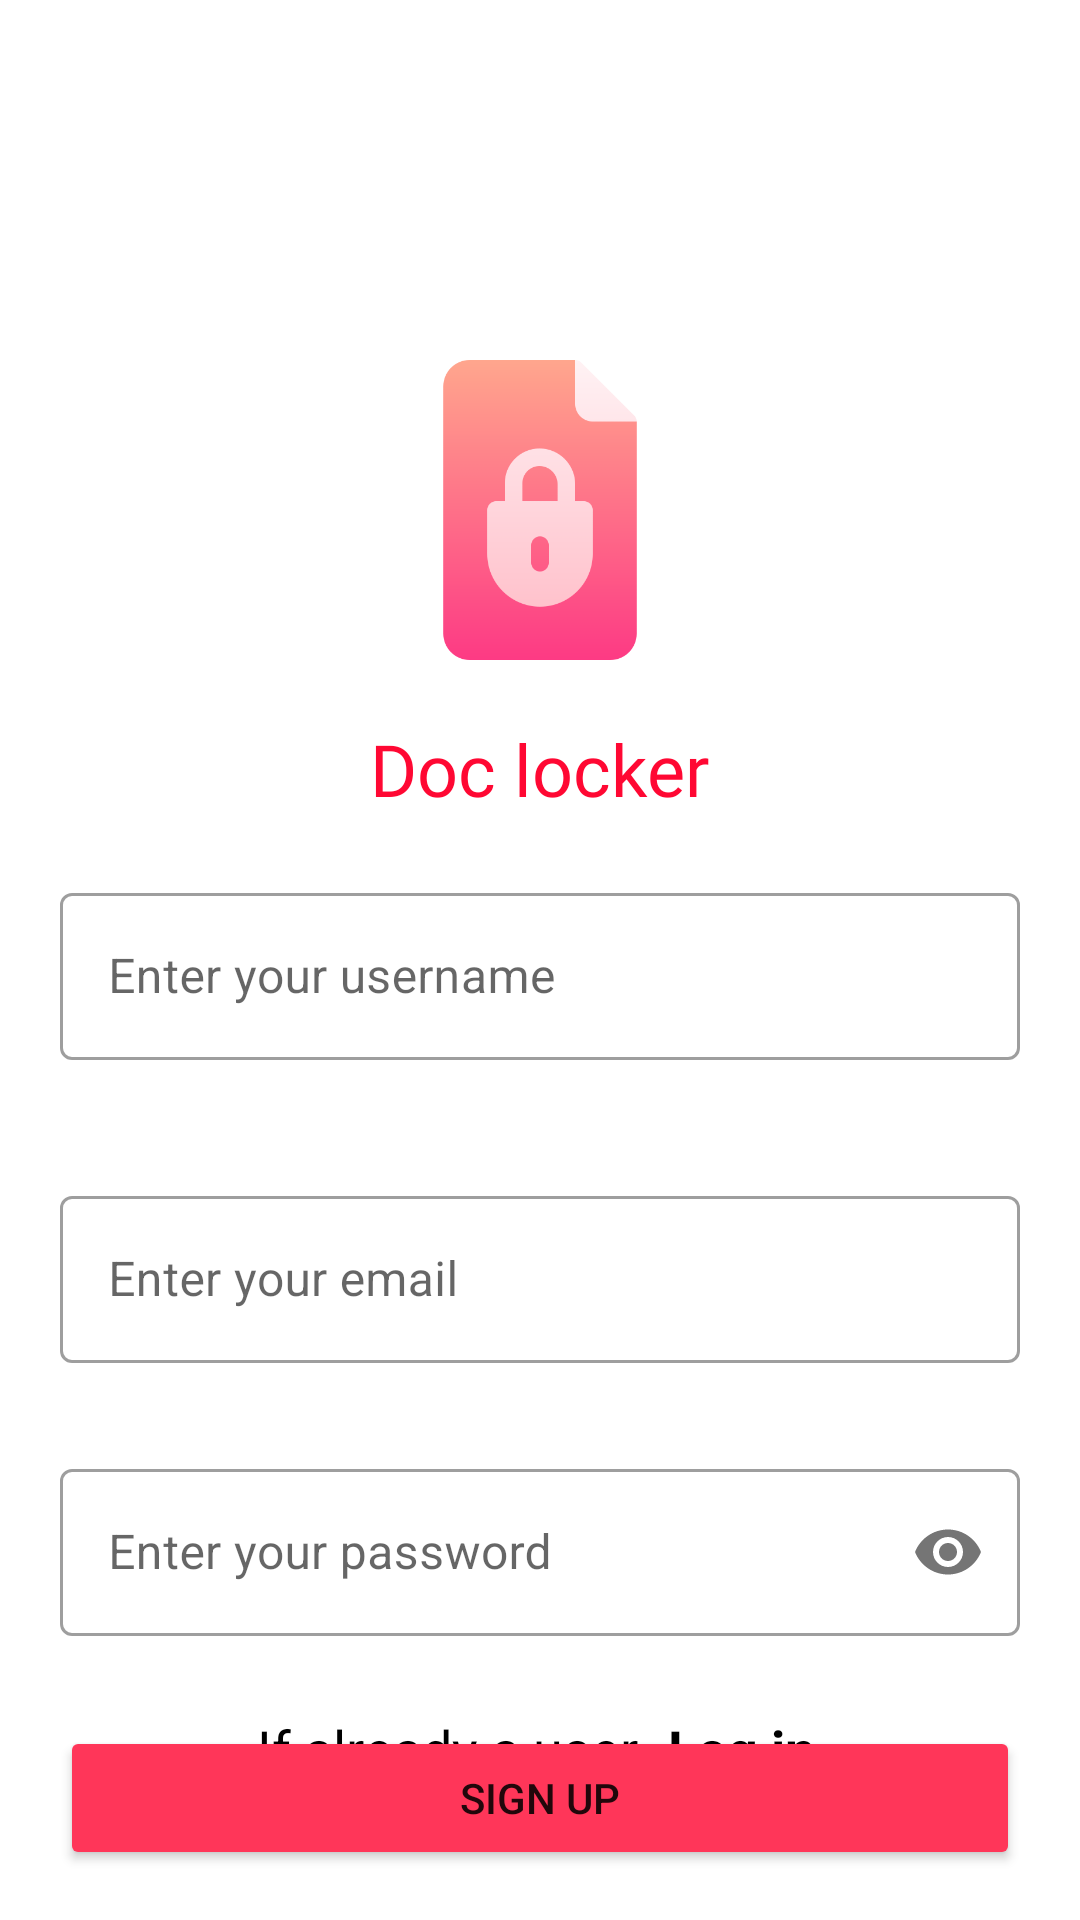

Layout XML and referenced resources for this Android screen:
<!-- AndroidManifest.xml: application theme Theme.DocLocker -->
<!-- res/layout/activity_register.xml -->
<?xml version="1.0" encoding="utf-8"?>
<androidx.constraintlayout.widget.ConstraintLayout xmlns:android="http://schemas.android.com/apk/res/android"
    xmlns:app="http://schemas.android.com/apk/res-auto"
    xmlns:tools="http://schemas.android.com/tools"
    android:layout_width="match_parent"
    android:layout_height="match_parent"
    tools:context=".RegisterActivity">
    <ImageView
        android:id="@+id/logo"
        android:layout_width="100dp"
        android:layout_height="100dp"
        android:src="@drawable/file"
        app:layout_constraintBottom_toTopOf="@id/tv3"
        app:layout_constraintEnd_toEndOf="parent"
        app:layout_constraintStart_toStartOf="parent"
        app:layout_constraintTop_toTopOf="parent"
        android:layout_marginTop="120dp"/>


    <TextView
        android:id="@+id/tv3"
        android:layout_width="wrap_content"
        android:layout_height="wrap_content"
        app:layout_constraintStart_toStartOf="parent"
        app:layout_constraintTop_toBottomOf="@+id/logo"
        android:text="Doc locker"
        android:textSize="24sp"
        android:layout_marginHorizontal="120dp"
        android:layout_marginVertical="20dp"
        app:layout_constraintEnd_toEndOf="parent"
        app:layout_constraintBottom_toTopOf="@+id/emailEt"
        android:layout_marginTop="10dp"
        android:fontFamily="@font/josef_sans"
        android:textColor="#FF0833"
        />
    <com.google.android.material.textfield.TextInputLayout
        android:id="@+id/emailEt"
        style="@style/Widget.MaterialComponents.TextInputLayout.OutlinedBox"
        android:layout_width="match_parent"
        android:layout_height="wrap_content"
        android:layout_marginHorizontal="20dp"
        android:layout_marginVertical="20dp"
        app:layout_constraintStart_toStartOf="parent"
        app:layout_constraintBottom_toTopOf="@+id/passwordEt"
        app:layout_constraintTop_toBottomOf="@+id/userNameEt"

        android:hint="Enter your email">


        <com.google.android.material.textfield.TextInputEditText
            android:layout_width="match_parent"
            android:layout_height="wrap_content"
       />

    </com.google.android.material.textfield.TextInputLayout>
    <com.google.android.material.textfield.TextInputLayout
        android:id="@+id/userNameEt"
        style="@style/Widget.MaterialComponents.TextInputLayout.OutlinedBox"
        android:layout_width="match_parent"
        android:layout_height="wrap_content"
        android:layout_marginHorizontal="20dp"
        android:layout_marginVertical="20dp"
        app:layout_constraintStart_toStartOf="parent"
        app:layout_constraintBottom_toTopOf="@+id/emailEt"
        app:layout_constraintTop_toBottomOf="@+id/tv3"

        android:hint="Enter your username">


        <com.google.android.material.textfield.TextInputEditText
            android:layout_width="match_parent"
            android:layout_height="wrap_content"
            />

    </com.google.android.material.textfield.TextInputLayout>

    <com.google.android.material.textfield.TextInputLayout
        android:id="@+id/passwordEt"
        style="@style/Widget.MaterialComponents.TextInputLayout.OutlinedBox"
        android:layout_width="match_parent"
        android:layout_height="wrap_content"
        android:layout_marginHorizontal="20dp"
        android:hint="Enter your password"
        app:layout_constraintStart_toStartOf="parent"
        android:layout_marginTop="30dp"
        app:passwordToggleEnabled="true"
        app:layout_constraintTop_toBottomOf="@+id/emailEt">


        <com.google.android.material.textfield.TextInputEditText
            android:layout_width="match_parent"
            android:layout_height="wrap_content"
            android:inputType="textPassword" />

    </com.google.android.material.textfield.TextInputLayout>

    <Button
        android:id="@+id/loginBtn"
        android:layout_width="match_parent"
        android:layout_height="wrap_content"
        app:layout_constraintStart_toStartOf="parent"
        app:layout_constraintTop_toBottomOf="@+id/passwordEt"
        app:layout_constraintEnd_toEndOf="parent"
        android:layout_marginTop="30dp"
        android:layout_marginHorizontal="20dp"
        android:text="Sign up"
        android:backgroundTint="#FF3659"
        />
    <TextView
        android:id="@+id/tv1"
        android:layout_width="wrap_content"
        android:layout_height="wrap_content"
        app:layout_constraintStart_toStartOf="parent"
        app:layout_constraintTop_toBottomOf="@+id/loginBtn"
        android:text="If already a user"
        android:textSize="18sp"
        app:layout_constraintBottom_toBottomOf="parent"
        android:layout_marginStart="120dp"
        android:layout_marginBottom="128dp"
        app:layout_constraintEnd_toStartOf="@+id/signInTv"
        android:layout_marginTop="30dp"
        android:textColor="@color/black"
        />
    <TextView
        android:id="@+id/signInTv"
        android:layout_width="wrap_content"
        android:layout_height="wrap_content"
        app:layout_constraintStart_toEndOf="@+id/tv1"
        app:layout_constraintEnd_toEndOf="parent"
        app:layout_constraintTop_toBottomOf="@+id/loginBtn"
        android:text="Log in"
        app:layout_constraintBottom_toBottomOf="parent"
        android:layout_marginBottom="128dp"
        android:layout_marginTop="30dp"
        android:layout_marginEnd="123dp"
        android:layout_marginStart="10dp"
        android:textColor="@color/black"
        android:textStyle="bold"
        android:textSize="18sp"
        />



    <ProgressBar
        android:id="@+id/progressBar"
        android:layout_width="wrap_content"
        android:layout_height="wrap_content"
        app:layout_constraintStart_toStartOf="parent"
        app:layout_constraintBottom_toBottomOf="parent"
        app:layout_constraintTop_toTopOf="parent"
        app:layout_constraintEnd_toEndOf="parent"
        android:visibility="invisible"
        />


</androidx.constraintlayout.widget.ConstraintLayout>
<!-- resources referenced by this layout -->
<resources>
  <color name="black">#FF000000</color>
  <!-- drawable file: png bitmap (drawable, 10609 bytes) -->
  <style name="Theme.DocLocker" parent="Theme.MaterialComponents.DayNight.NoActionBar">
          
          <item name="colorPrimary">@color/primaryPink</item>
          <item name="colorPrimaryVariant">@color/primaryPink</item>
          <item name="colorOnPrimary">@color/white</item>
          
          <item name="colorSecondary">@color/teal_200</item>
          <item name="colorSecondaryVariant">@color/teal_700</item>
          <item name="colorOnSecondary">@color/black</item>
          
          <item name="android:statusBarColor">?attr/colorPrimaryVariant</item>
          
      </style>
  <color name="primaryPink">#FF3659</color>
  <color name="white">#FFFFFFFF</color>
  <color name="teal_200">#FF03DAC5</color>
  <color name="teal_700">#FF018786</color>
</resources>
